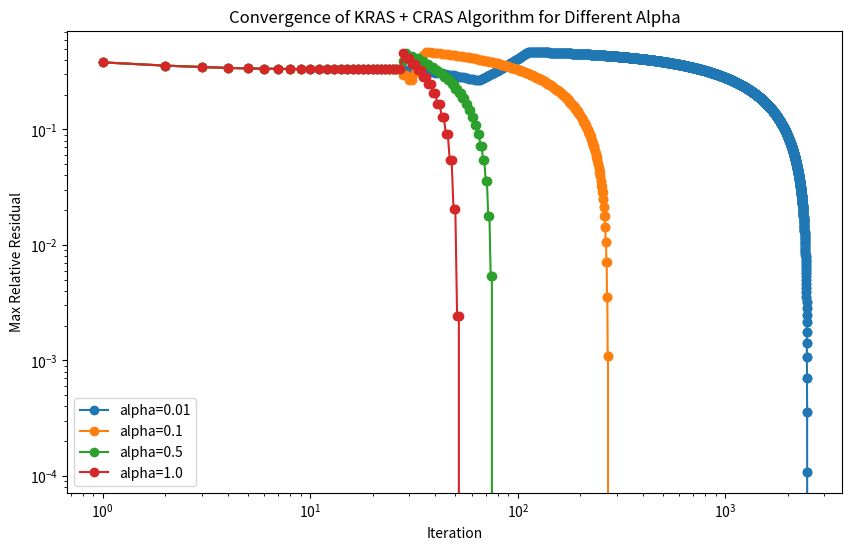

The script that saved this image:
import numpy as np
import pandas as pd
import matplotlib.pyplot as plt
import seaborn as sns

def kras_cras(
    a0,
    G,
    c,
    sigma,
    alpha=0.5,
    tol=1e-6,
    delta=1e-8,
    max_iter=1000,
    structural_zero_mask=None,
    tiny=1e-12,
    verbose=False
):
    """
    KRAS + CRAS implementation following Lenzen et al. (2009).

    Parameters
    ----------
    a0 : array_like, shape (m*n,)
        Initial vectorized matrix (column-stacked).
    G : array_like, shape (NC, m*n)
        Constraint coefficient matrix acting on vectorized A (column-stacked).
    c : array_like, shape (NC,)
        Constraint targets.
    sigma : array_like, shape (NC,)
        Standard errors for constraints (reliability).
    alpha : float in [0,1]
        CRAS step size (how strongly to move c toward realized G a).
    tol : float
        Convergence tolerance for max relative residual: max_i |Ga_i - c_i| / (|c_i|+tiny)
    delta : float
        Minimal improvement threshold used to detect stalling/oscillation.
    max_iter : int
    structural_zero_mask : bool array (m,n) or None
        True where entries are structural zeros (kept exactly zero).
    tiny : float
        Numerical safeguard.
    verbose : bool

    Returns
    -------
    A_final : (m, n) balanced matrix (column-stack inverse)
    c_adj : adjusted constraints (NC,)
    diagnostics : dict with history, residuals, converged flag
    sigma_a : estimated standard errors for a (m,n) 
    sigma_c: estimated standard errors for c (NC,)


    Todo
    ----
    - Add error propagation for sigma_a from sigma_c 
    """
    N = a0.shape[0]
    G = np.asarray(G, dtype=float)
    c = np.asarray(c, dtype=float).ravel().copy()
    sigma = np.asarray(sigma, dtype=float).ravel().copy()
    NC = G.shape[0]

    if G.shape[1] != N:
        raise ValueError("G must have number of columns equal to m*n (vectorized A0).")

    if structural_zero_mask is None:
        sz_mask = np.zeros((m, n), dtype=bool)
    else:
        sz_mask = np.asarray(structural_zero_mask, dtype=bool)
        if sz_mask.shape != (m, n):
            raise ValueError("structural_zero_mask must be same shape as A0")

    # vectorize
    a = a0.astype(float)   # can contain negative values
    # enforce structural zeros in vectorized form
    if np.any(sz_mask):
        a[_vec(sz_mask).astype(bool)] = 0.0

    # Ensure no exact zero denominators in intermediate calculations
    # (we allow zeros in a, but for multiplicative updates we ensure tiny positive for computations)
    eps = tiny

    history = {
        "max_rel_resid": [],
        "residuals": [],
        "rel_resid": [],
        "c_history": [c.copy()],
        "a_history": [a.copy()], 
        'sigma_a_history': [],
        'sigma_c_history': []

    }

    prev_max_rel = np.inf
    converged = False
    # Main iteration loop
    for it in range(1, max_iter + 1):
        a_before_sweep = a.copy()

        # Sweep constraints sequentially
        for i in range(NC):
            # current constraint row
            gi = G[i, :]

            # compute contributions g_{ij} * a_j
            contrib = gi * a

            # classify indices
            pos_idx = contrib > 0.0
            neg_idx = contrib < 0.0

            S_pos = float(np.sum(contrib[pos_idx]))    # positive sum (>=0)
            # S_neg is positive magnitude of negative contributions
            S_neg = float(-np.sum(contrib[neg_idx]))   # >=0

            target = float(c[i])

            # If both sums are ~0 and target ~0, no scaling necessary
            if (S_pos <= tiny and S_neg <= tiny):
                # nothing to do for this constraint (no dependent variables)
                continue

            # Compute scalar r using Lenzen's quadratic formula where possible
            if S_pos > tiny:
                # r_i = (c_i + sqrt(c_i^2 + 4 * S_pos * S_neg)) / (2 * S_pos)
                disc = target * target + 4.0 * S_pos * S_neg
                # numeric safety
                disc = max(disc, 0.0)
                r = (target + np.sqrt(disc)) / (2.0 * S_pos)
                # r should be positive; add protective clamp
                if r <= 0.0 or not np.isfinite(r):
                    # fallback: ratio-based small step
                    # prevent runaway if gcur ~ 0 this means there are no positive contributors
                    # (target / (gcur + eps) dirty slop for relative change + eps for numeric safety)
                    gcur = S_pos - S_neg
                    r = max(1e-6, min(1e6, (target / (gcur + eps)) if abs(gcur) > tiny else 1.0))
            else:
                # no positive contributors -> cannot compute quadratic formula
                # fallback: try small corrective step aimed at closing gap
                gcur = S_pos - S_neg  # negative or zero
                r = 1.0
                if abs(gcur) > tiny:
                    r = max(1e-6, min(1e6, target / (gcur + eps)))

            # clamp r to avoid explosion
            r = max(1e-6, min(1e6, r))

            # Multiplicative update: a_j <- a_j * r^{ sign(contrib_j) }
            # sign(contrib_j) = +1 if contrib>0 ; -1 if contrib<0 ; 0 if contrib==0
            # So we multiply positives by r and divide negatives by r.
            # For numerical robust, update in-place using masks
            if np.any(pos_idx):
                a[pos_idx] = a[pos_idx] * r
            if np.any(neg_idx):
                a[neg_idx] = a[neg_idx] / r

            # restore structural zeros if present
            if np.any(sz_mask):
                a[_vec(sz_mask).astype(bool)] = 0.0

        # after full sweep compute residuals
        Ga = G @ a
        residuals = Ga - c
        rel_resid = np.abs(residuals) / (np.abs(c) + tiny)
        max_rel = float(np.max(rel_resid))
        
             

        history["max_rel_resid"].append(max_rel)
        history["residuals"].append(residuals.copy())
        history["c_history"].append(c.copy())
        history["rel_resid"].append(rel_resid.copy())

        history["a_history"].append(a.copy())

        # lets calculate the sigma_a empirically from a_history
        a_stack = np.vstack(history["a_history"])
        sigma_a = np.std(a_stack, axis=0)
        history['sigma_a_history'].append(sigma_a.copy())

        # estimate sigma_c from residuals and sigma
        c_stack = np.vstack(history["c_history"])
        sigma_c = np.std(c_stack, axis=0)
        history['sigma_c_history'].append(sigma_c.copy())


        if verbose:
            print(f"[KRAS] it {it:4d}  max_rel_resid={max_rel:.3e}, max_resid={np.max(np.abs(residuals)):.3e}")

        # Check convergence
        if max_rel <= tol:
            converged = True
            if verbose:
                print(f"Converged at iteration {it}.")
            break

        # Check improvement vs previous sweep
        improvement = prev_max_rel - max_rel if prev_max_rel != np.inf else np.inf

        if improvement >= delta:
            # good improvement -> continue
            prev_max_rel = max_rel
            continue
        else:
            # little/no improvement -> we are stalling/oscillating.
            # Apply CRAS constraint adjustment using reliability sigma and step alpha (Eq.13)
            if verbose:
                print(f"[CRAS] small improvement {improvement:.3e} < delta ({delta:.3e}) -> adjusting constraints (alpha={alpha}).")

            # compute Ga again (realization)
            Ga = G @ a
            diff = Ga - c    # positive -> realization > target -> increase c toward Ga

            # Adjust each constraint by at most alpha * sigma_i, bounded by |diff_i|
            adj = np.sign(diff) * np.minimum(alpha * sigma, np.abs(diff))
            # update c towards realization
            c = c + adj

            # record and continue (do not reset prev_max_rel to inf; keep for next loop)
            history["c_history"].append(c.copy())
        
            
            prev_max_rel = max_rel
            

    a_final = a.reshape((m, n))

    diagnostics = {
        "converged": converged,
        "iterations": it,
        "history": history,
        "final_residuals": residuals,
        "final_rel_resid": rel_resid,
        'final_sigma_a': sigma_a,
        'final_sigma_c': sigma_c
    }

    return a_final, c, diagnostics


if __name__ == "__main__":
    

    m, n = 2, 2

    a = 1
    b = 2
    c = 2

    A0 = np.array([[ a, b],
                [ c,  1]])
    #col stacked
    a = A0.reshape(-1)

    # build c
    row_sum = np.array([1, 3])
    col_sum = np.array([1, 3])
    c = np.hstack([row_sum, col_sum])
    # set the constraint for a2,2 to 1
    c = np.hstack([c, 1])


    sigma = 0.02 * np.maximum(np.abs(c), 1.0)

    # c2 hihg uncertainty
    sigma[1] = 0.5 * np.maximum(np.abs(c[1]), 1.0)


    # build G matrix constrain row and column sums plus field a2,2 to 1
    G= [[1, 1, 0, 0],  # row 1 sum
        [0, 0, 1, 1],  # row 2 sum
        [1, 0, 1, 0],  # col 1 sum
        [0, 1, 0, 1],  # col 2 sum
        [0, 0, 0, 1]]  # a2,2 = 1


    

    def plot_max_rel_resid_per_alpha(alphas= [0.01, 0.1, 0.5, 1.0]):
        
        store = {}

        for alpha in alphas:
            a_star, c_star, diag = kras_cras(
            a,
            G,
            c,
            sigma.copy(),
            alpha=alpha,
            tol=1e-6,
            delta=1e-8,
            max_iter=100000,
            structural_zero_mask=None,
            tiny=1e-12,
            verbose=True
            )
            if diag is not None:
                diag_df = pd.DataFrame(diag['history']['max_rel_resid'], columns=['max_rel_resid'])
                store[alpha] = diag_df
        
        # plot rel res per alpha
        plt.figure(figsize=(10, 6))
        for alpha, df in store.items():
            plt.plot(df.index + 1, df['max_rel_resid'], marker='o', label=f'alpha={alpha}')
        plt.xlabel('Iteration')
        plt.ylabel('Max Relative Residual')
        plt.yscale('log')
        plt.xscale('log')
        plt.title('Convergence of KRAS + CRAS Algorithm for Different Alpha')
        plt.legend()
        plt.savefig(r'figs\explo\kras_cras_convergence_per_alpha.png')
        plt.show()
        

        return None

    
    plot_max_rel_resid_per_alpha()

    # diag_df = pd.DataFrame(diag['history']['max_rel_resid'], columns=['max_rel_resid'])

    # print("Final balanced matrix A:")
    # print(a.reshape((m, n)))

    # # plot iterations vs. max_rel_resid
    # plt.figure(figsize=(10, 6))
    # sns.lineplot(data=diag_df, marker='o')
    # plt.xlabel('Iteration')
    # plt.ylabel('Max Relative Residual')
    # plt.title('Convergence of KRAS + CRAS Algorithm')
    # plt.show()
    # plt.savefig(r'figs\explo\kras_cras_convergence.png')
    

    # # plot for the constraints the history of c values
    # c_history = np.array(diag['history']['c_history'])
    # c_df = pd.DataFrame(c_history, columns=[f'c_{i+1}' for i in range(c_history.shape[1])])
    # plt.figure(figsize=(10, 6))
    # sns.lineplot(data=c_df)
    # plt.xlabel('Iteration')
    # plt.ylabel('Constraint Values')
    # plt.title('History of Constraint Values')
    # plt.savefig(r'figs\explo\kras_cras_c_history.png')
    # plt.show()


    
